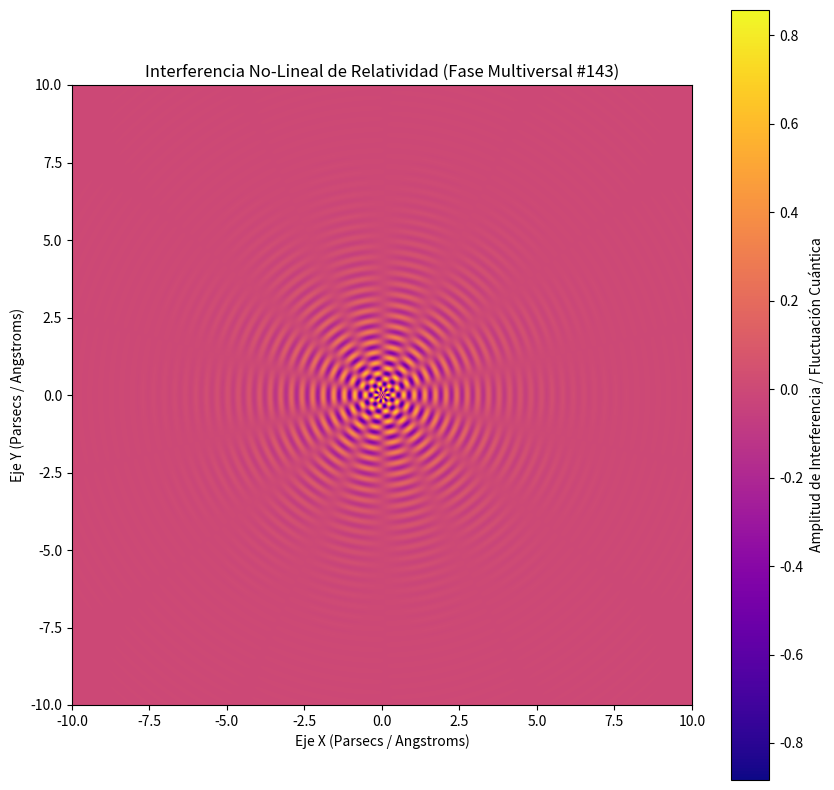

This chart was generated by the following Python code:
%matplotlib inline
# Simulación Multiversal: Relatividad - Variante 143
import numpy as np
import matplotlib.pyplot as plt

# Parámetros Físicos No-Lineales
omega_1 = 18.354
omega_2 = 7.054
lambda_decay = 0.622
phase_shift = 1.181

x = np.linspace(-10, 10, 800)
y = np.linspace(-10, 10, 800)
X, Y = np.meshgrid(x, y)

# Dinámica de Fluidos / Campos Tensor-Escalares (Fase Multiversal)
R = np.sqrt(X**2 + Y**2) + 1e-5
Z = (np.sin(omega_1 * R + phase_shift) * np.cos(omega_2 * np.arctan2(Y, X))) * np.exp(-lambda_decay * R)

plt.figure(figsize=(10, 10))
plt.imshow(Z, cmap='plasma', extent=[-10, 10, -10, 10], origin='lower')
plt.colorbar(label='Amplitud de Interferencia / Fluctuación Cuántica')
plt.title(r'Interferencia No-Lineal de Relatividad (Fase Multiversal #143)')
plt.xlabel('Eje X (Parsecs / Angstroms)')
plt.ylabel('Eje Y (Parsecs / Angstroms)')
plt.show()
